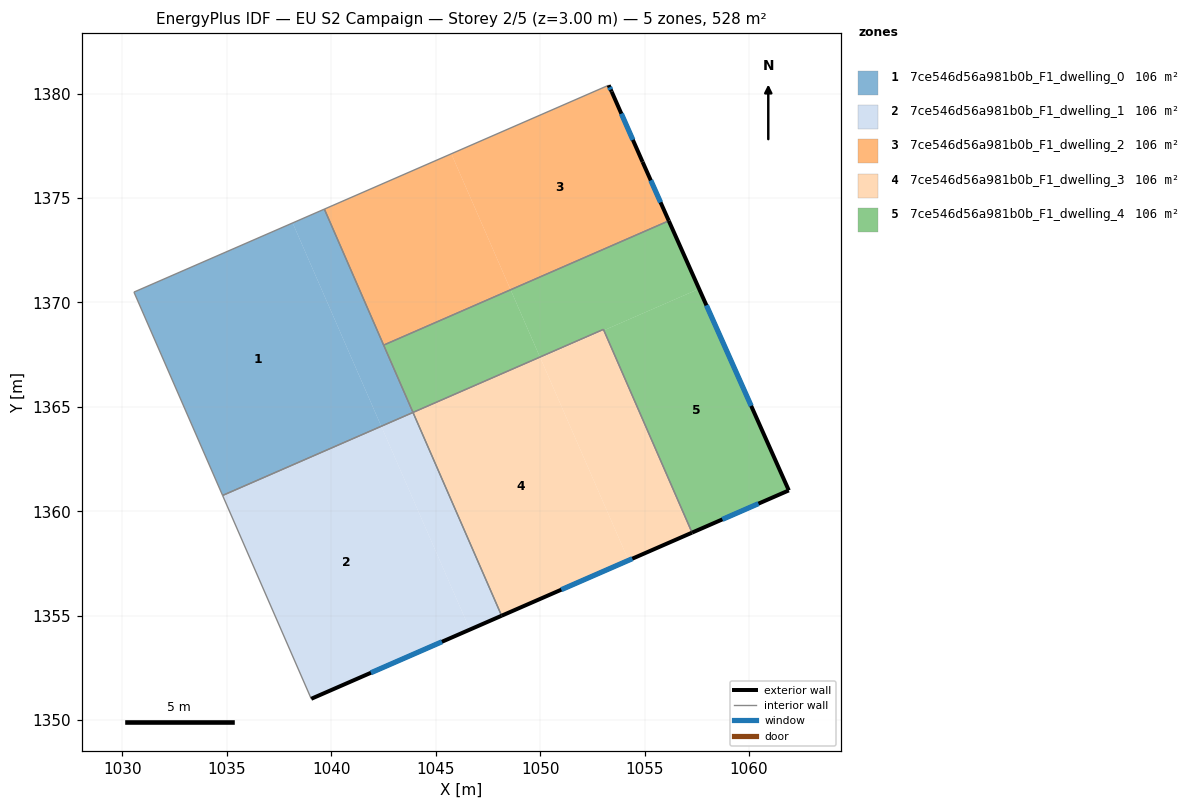
=== STOREY PLAN SPEC (per zone: floor XY polygon, exterior-wall plan segments, windows/doors) ===
zone 1: 7ce546d56a981b0b_F1_dwelling_0  (105.6 m²)
  floor: (1038.15, 1373.81) (1042.39, 1364.07) (1034.80, 1360.76) (1030.55, 1370.50)
  floor: (1039.67, 1374.47) (1043.91, 1364.74) (1042.39, 1364.08) (1038.15, 1373.81)
  interior walls: 5
zone 2: 7ce546d56a981b0b_F1_dwelling_1  (105.6 m²)
  floor: (1042.39, 1364.07) (1046.64, 1354.34) (1039.04, 1351.03) (1034.80, 1360.76)
  floor: (1043.91, 1364.74) (1048.16, 1355.00) (1046.64, 1354.34) (1042.39, 1364.07)
  exterior wall: (1039.04, 1351.03) – (1048.16, 1355.00)  [9.9 m]
    window: (1041.90, 1352.27) – (1045.30, 1353.76)  [4.2 m²]
  interior walls: 3
zone 3: 7ce546d56a981b0b_F1_dwelling_2  (105.6 m²)
  floor: (1053.42, 1380.09) (1054.90, 1376.73) (1056.16, 1373.91) (1048.59, 1370.61) (1045.75, 1377.12) (1053.28, 1380.40)
  floor: (1045.75, 1377.12) (1048.59, 1370.61) (1042.51, 1367.96) (1039.67, 1374.47)
  exterior wall: (1053.42, 1380.09) – (1053.28, 1380.40)  [0.3 m]
    window: (1053.38, 1380.19) – (1053.32, 1380.30)  [0.1 m²]
  exterior wall: (1054.90, 1376.73) – (1053.42, 1380.09)  [3.7 m]
    window: (1054.44, 1377.78) – (1053.89, 1379.04)  [1.5 m²]
  exterior wall: (1056.16, 1373.91) – (1054.90, 1376.73)  [3.1 m]
    window: (1055.76, 1374.79) – (1055.30, 1375.85)  [1.3 m²]
  interior walls: 3
zone 4: 7ce546d56a981b0b_F1_dwelling_3  (105.6 m²)
  floor: (1049.99, 1367.39) (1054.23, 1357.66) (1048.16, 1355.00) (1043.91, 1364.74)
  floor: (1053.05, 1368.67) (1057.27, 1358.98) (1054.23, 1357.66) (1050.01, 1367.34)
  floor: (1053.03, 1368.71) (1053.05, 1368.67) (1050.01, 1367.34) (1049.99, 1367.39)
  exterior wall: (1048.16, 1355.00) – (1057.27, 1358.98)  [9.9 m]
    window: (1051.01, 1356.25) – (1054.41, 1357.74)  [4.2 m²]
  interior walls: 3
zone 5: 7ce546d56a981b0b_F1_dwelling_4  (105.6 m²)
  floor: (1056.16, 1373.91) (1057.61, 1370.65) (1053.05, 1368.67) (1053.03, 1368.71) (1049.99, 1367.39) (1048.59, 1370.61)
  floor: (1057.61, 1370.65) (1061.90, 1361.00) (1057.27, 1358.98) (1053.05, 1368.67)
  floor: (1048.59, 1370.61) (1049.99, 1367.39) (1043.91, 1364.74) (1042.51, 1367.96)
  exterior wall: (1061.90, 1361.00) – (1056.16, 1373.91)  [14.1 m]
    window: (1060.10, 1365.05) – (1057.96, 1369.86)  [5.9 m²]
  exterior wall: (1057.27, 1358.98) – (1061.90, 1361.00)  [5.1 m]
    window: (1058.72, 1359.62) – (1060.45, 1360.37)  [2.1 m²]
  interior walls: 4

=== DERIVED (storey summary) ===
Building: EU S2 Campaign
Storey: 2 of 5  (floor level z = 3.00 m)
Storey gross floor area: 527.9 m²
Zones on this storey: 5
  - 7ce546d56a981b0b_F1_dwelling_0: floor 105.6 m²
  - 7ce546d56a981b0b_F1_dwelling_1: floor 105.6 m²; exterior wall 9.9 m (29.8 m²); 1 window(s) 4.2 m²; WWR 13.9%
  - 7ce546d56a981b0b_F1_dwelling_2: floor 105.6 m²; exterior wall 7.1 m (21.3 m²); 3 window(s) 3.0 m²; WWR 13.9%
  - 7ce546d56a981b0b_F1_dwelling_3: floor 105.6 m²; exterior wall 9.9 m (29.8 m²); 1 window(s) 4.2 m²; WWR 13.9%
  - 7ce546d56a981b0b_F1_dwelling_4: floor 105.6 m²; exterior wall 19.2 m (57.5 m²); 2 window(s) 8.0 m²; WWR 13.9%
Zone adjacency (shared interzone walls):
  - 7ce546d56a981b0b_F1_dwelling_0 ↔ 7ce546d56a981b0b_F1_dwelling_1
  - 7ce546d56a981b0b_F1_dwelling_0 ↔ 7ce546d56a981b0b_F1_dwelling_2
  - 7ce546d56a981b0b_F1_dwelling_0 ↔ 7ce546d56a981b0b_F1_dwelling_4
  - 7ce546d56a981b0b_F1_dwelling_1 ↔ 7ce546d56a981b0b_F1_dwelling_3
  - 7ce546d56a981b0b_F1_dwelling_2 ↔ 7ce546d56a981b0b_F1_dwelling_4
  - 7ce546d56a981b0b_F1_dwelling_3 ↔ 7ce546d56a981b0b_F1_dwelling_4